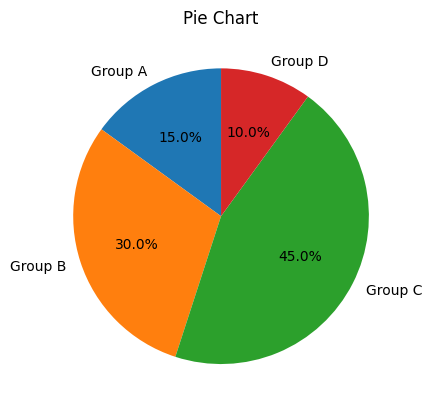

The script that saved this image:
# plt_module.py

import matplotlib.pyplot as plt

# 한글 폰트 설정
plt.rcParams["font.family"] = "Malgun Gothic"

print("---------------------")
# data = [1, 2, 2, 3, 3, 3, 4, 4, 4, 4]
# plt.hist(data, bins=4, color="skyblue", edgecolor="black")
# plt.title("히스토그램")
# plt.show()

print("---------------------")
# x = [5, 7, 8, 7, 2, 17, 2, 9, 4, 11]
# y = [99, 86, 87, 88, 100, 86, 103, 87, 94, 78]
# plt.scatter(x, y, color="green")
# plt.title("Scatter Plot")
# plt.show()

print("---------------------")
sizes = [15, 30, 45, 10]
labels = ["Group A", "Group B", "Group C", "Group D"]
plt.pie(sizes, labels=labels, autopct="%1.1f%%", startangle=90)
plt.title("Pie Chart")
plt.show()
